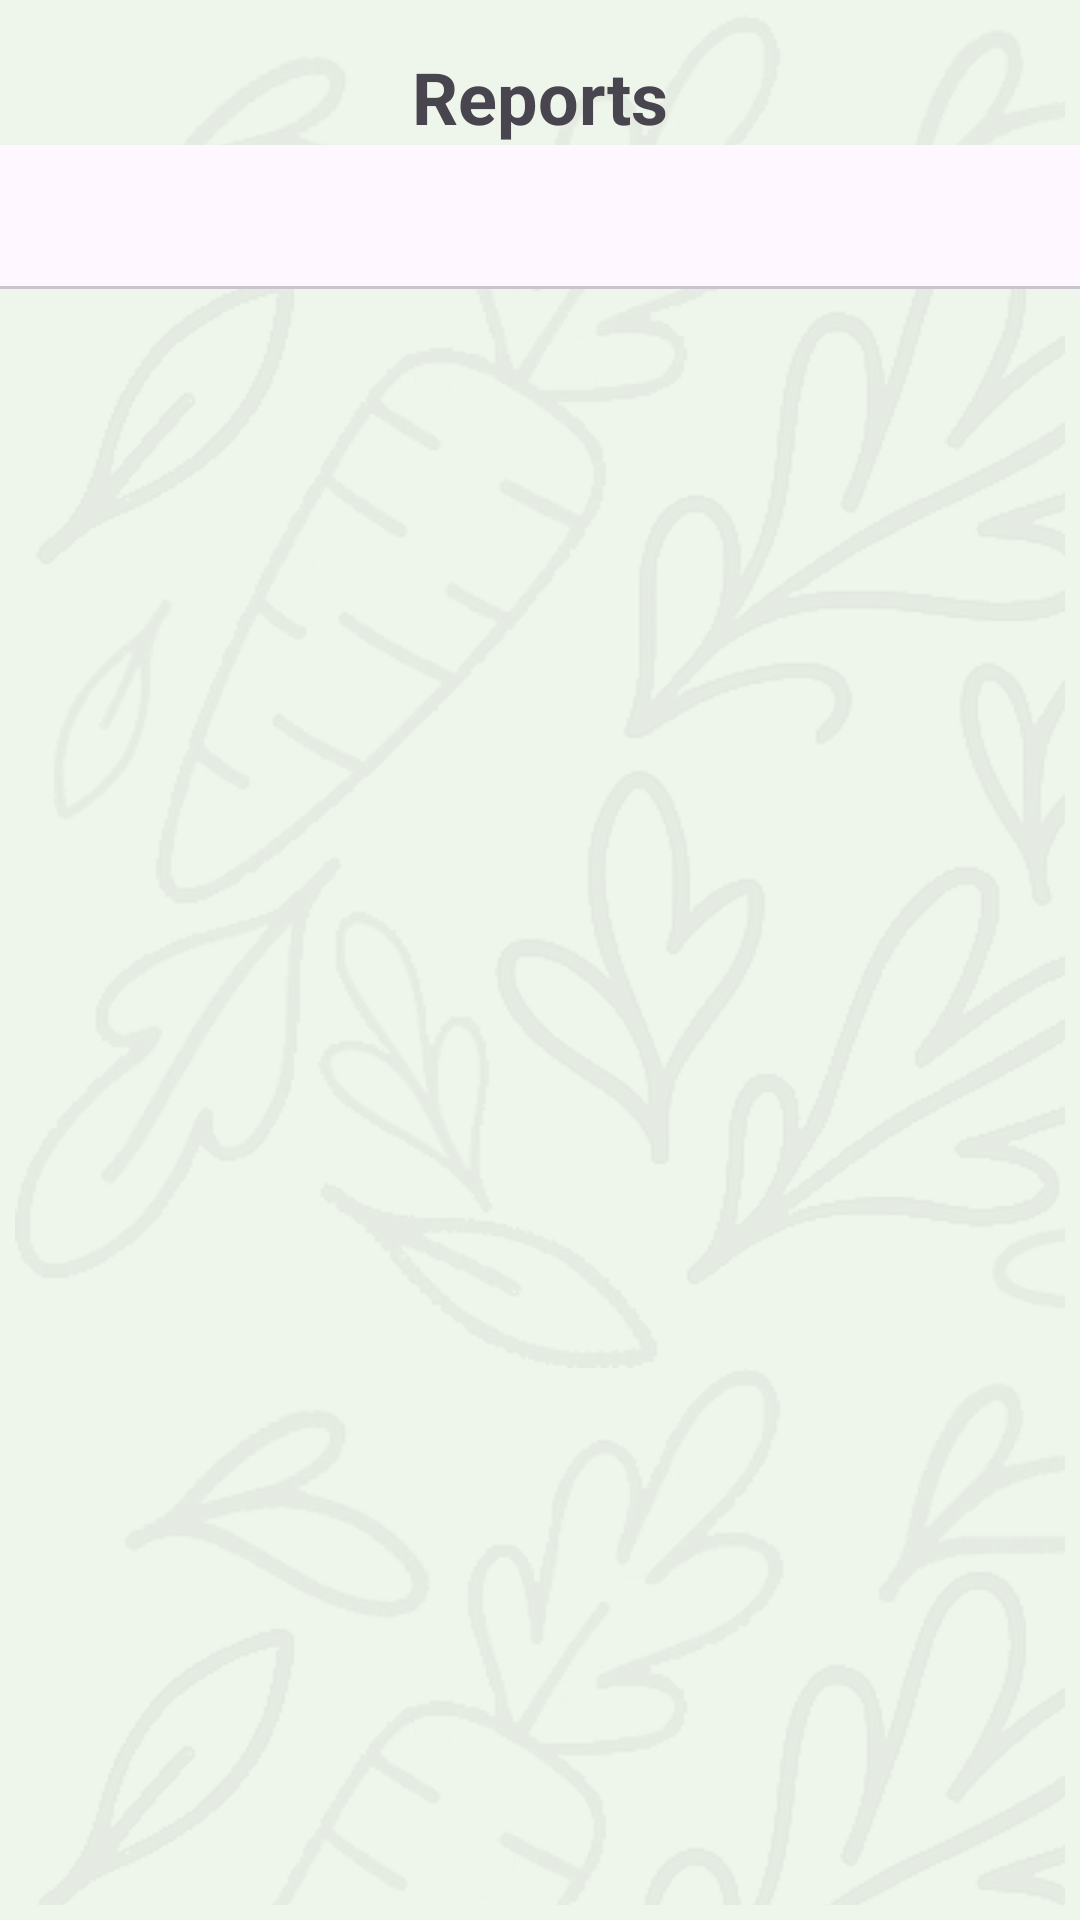

Here is an Android app screen rendered from its layout file. Give the layout XML and the strings, colors and styles it references.
<!-- AndroidManifest.xml: application theme Theme.FoodWatch -->
<!-- res/layout/fragment_reports.xml -->
<?xml version="1.0" encoding="utf-8"?>
<androidx.constraintlayout.widget.ConstraintLayout xmlns:android="http://schemas.android.com/apk/res/android"
    xmlns:app="http://schemas.android.com/apk/res-auto"
    xmlns:tools="http://schemas.android.com/tools"
    android:id="@+id/scrollView3"
    android:layout_width="match_parent"
    style="@style/background"
    android:layout_height="match_parent">


    <androidx.constraintlayout.widget.ConstraintLayout
        android:layout_width="match_parent"
        android:layout_height="match_parent"
        android:layout_marginStart="5dp"
        android:layout_marginEnd="5dp"
        android:layout_marginTop="5dp"
        android:layout_marginBottom="5dp"
        android:alpha="0.05"
        android:background="@drawable/background_tiled">
    </androidx.constraintlayout.widget.ConstraintLayout>
    <TextView
        android:id="@+id/report_title"
        android:layout_width="wrap_content"
        android:layout_height="wrap_content"
        android:text="Reports"
        android:textSize="24sp"
        android:textStyle="bold"
        app:layout_constraintEnd_toEndOf="parent"
        app:layout_constraintStart_toStartOf="parent"
        app:layout_constraintTop_toTopOf="parent"
        android:layout_marginTop="16dp"/>

    <com.google.android.material.tabs.TabLayout
        android:id="@+id/tabLayout"
        android:layout_width="0dp"
        android:layout_height="wrap_content"
        app:layout_constraintEnd_toEndOf="parent"
        app:layout_constraintStart_toStartOf="parent"
        app:layout_constraintTop_toBottomOf="@id/report_title"/>

    <androidx.viewpager2.widget.ViewPager2
        android:id="@+id/viewPager"
        android:layout_width="0dp"
        android:layout_height="0dp"
        app:layout_constraintTop_toBottomOf="@id/tabLayout"
        app:layout_constraintBottom_toBottomOf="parent"
        app:layout_constraintStart_toStartOf="parent"
        app:layout_constraintEnd_toEndOf="parent" />

</androidx.constraintlayout.widget.ConstraintLayout>
<!-- resources referenced by this layout -->
<resources>
  <!-- drawable background_tiled (drawable) -->
  <?xml version="1.0" encoding="utf-8"?>
  <bitmap xmlns:android="http://schemas.android.com/apk/res/android"
      android:src="@drawable/background_icon"
      android:tileMode="repeat" />
  <style name="background" parent="Theme.AppCompat.Light">
          <item name="android:background">@color/background</item>
      </style>
  <style name="Theme.FoodWatch" parent="Base.Theme.FoodWatch" />
  <!-- drawable background_icon: png bitmap (drawable, 152507 bytes) -->
  <color name="background">#EEF5EB</color>
  <style name="Base.Theme.FoodWatch" parent="Theme.Material3.DayNight.NoActionBar">
          
          
      </style>
</resources>
